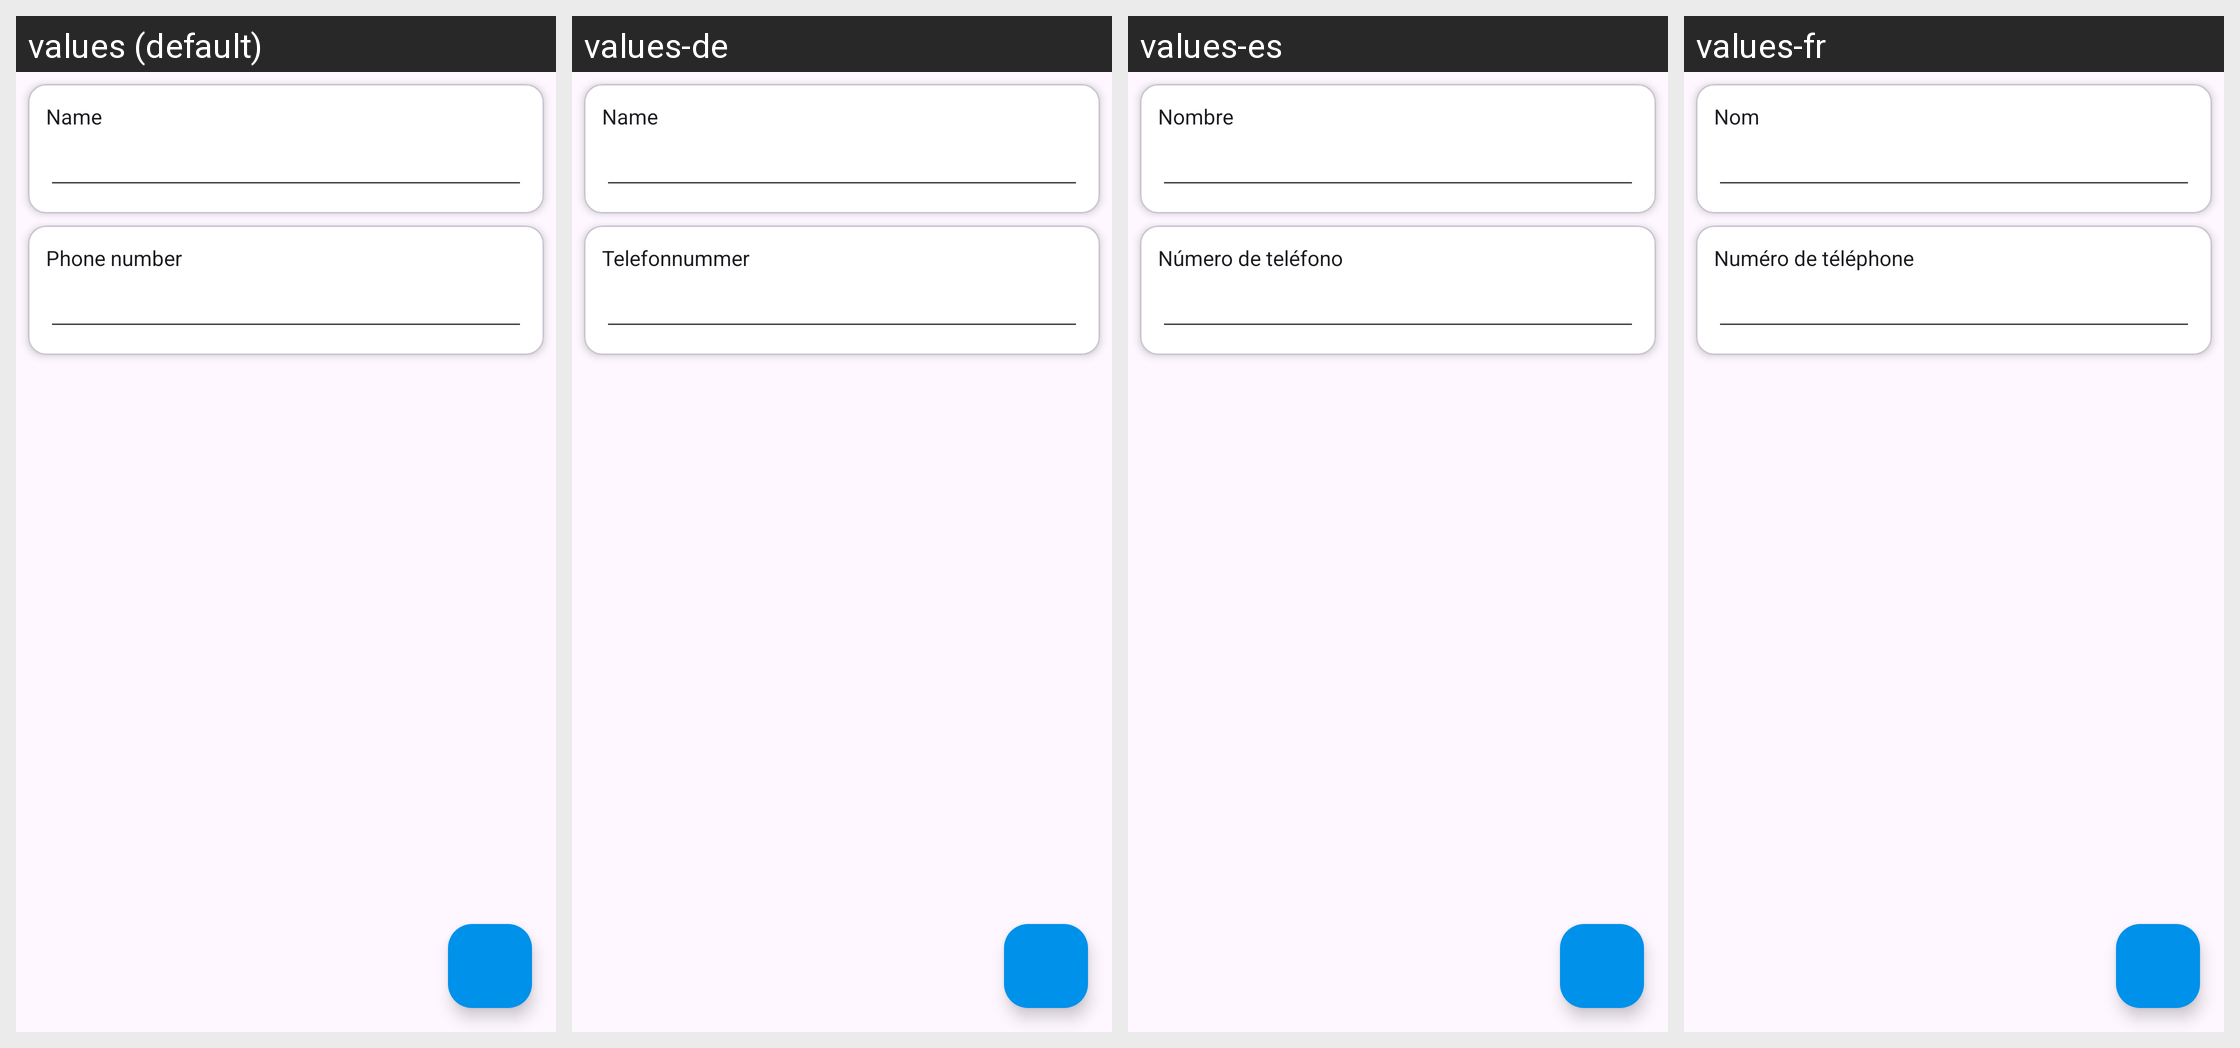

The same Android screen rendered under several of its app's locales, left to right. List the strings drawn on it with the default value and each locale's translation.
Android screen res/layout/activity_contact_details.xml rendered under 4 locales, left to right: values (default), values-de, values-es, values-fr. Device: Nexus 5 (rendered at 1080×1920; each locale shown at half size, 540×960, under a caption strip naming it); theme GadgetbridgeTheme.
Other locales in the repository, not shown: values-ar, values-bg, values-ca, values-cs, values-el, values-en-rGB, values-et, values-fa, values-fi, values-fr-rCA, values-gl, values-he, values-hi, values-hr, values-hu, values-id, values-it, values-ja, values-ka, values-ko, values-lt, values-lv, values-ml, values-my, values-nb-rNO, values-nl, values-pl, values-pt, values-pt-rBR, values-ro, values-ru, values-sk, values-sr, values-sv, values-th, values-tr, values-uk, values-vi, values-zh-rCN, values-zh-rTW.
Strings drawn on this screen, with the default value and each locale's value (text and hints the layout hard-codes, and strings that could not be matched under every locale, appear in the picture but are not listed):

contact_name
  values: Name
  values-de: Name
  values-es: Nombre
  values-fr: Nom

contact_phone_number
  values: Phone number
  values-de: Telefonnummer
  values-es: Número de teléfono
  values-fr: Numéro de téléphone
